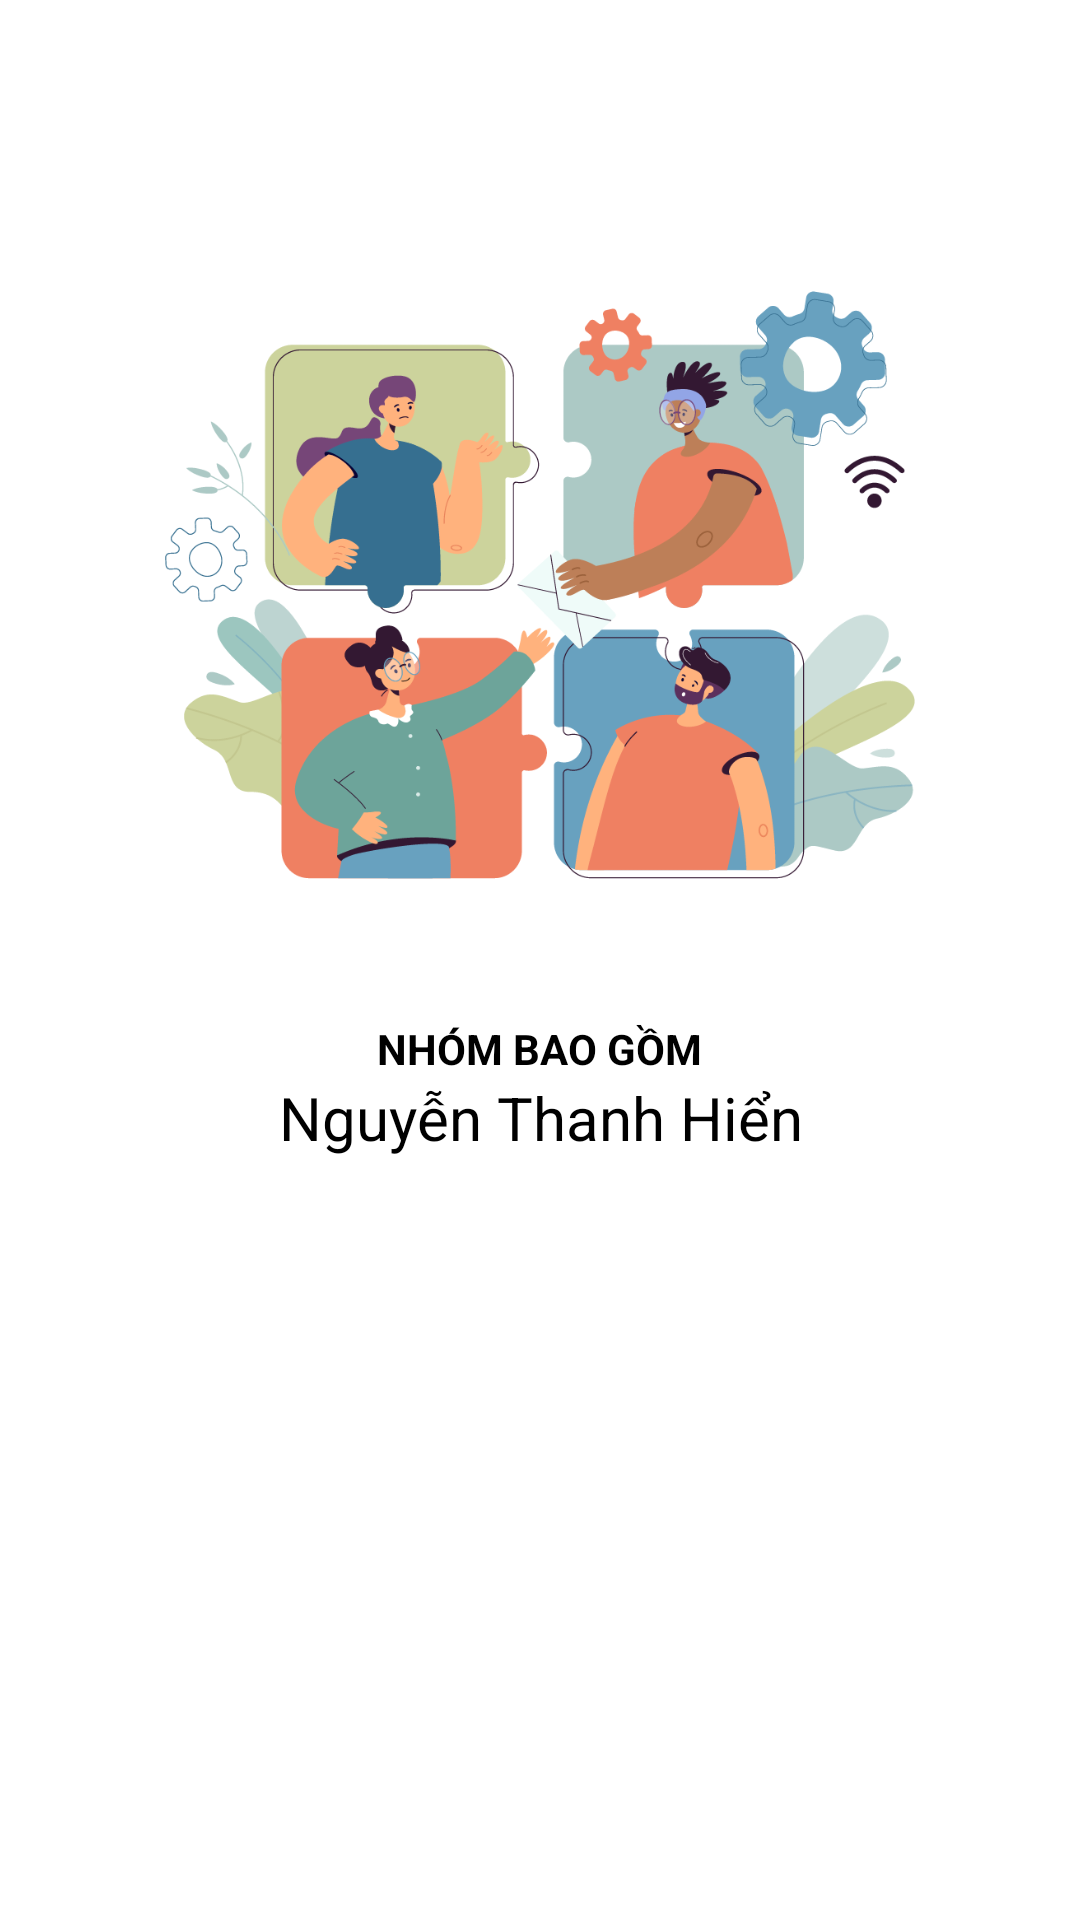

Produce the Android XML layout that renders to this screen, including the resource entries it uses.
<!-- AndroidManifest.xml: application theme Theme.Chatible2 -->
<!-- res/layout/slide4.xml -->
<RelativeLayout xmlns:android="http://schemas.android.com/apk/res/android"
    android:layout_width="match_parent"
    android:layout_height="match_parent"
    android:background="@color/bg_screen3"
    android:orientation="vertical">

    <LinearLayout
        android:layout_width="match_parent"
        android:layout_height="500dp"
        android:layout_centerInParent="true"
        android:gravity="center_horizontal"
        android:orientation="vertical">

        <ImageView
            android:layout_width="250dp"
            android:layout_height="250dp"
            android:src="@drawable/team" />


        <TextView
            android:layout_width="wrap_content"
            android:layout_height="wrap_content"
            android:layout_marginTop="20dp"
            android:text="@string/title_slide4"
            android:textColor="@android:color/black"
            android:textSize="@dimen/slide_title"
            android:textStyle="bold" />

        <TextView
            android:layout_width="wrap_content"
            android:layout_height="wrap_content"
            android:paddingLeft="@dimen/desc_padding"
            android:paddingRight="@dimen/desc_padding"
            android:text="@string/desc_slide41"
            android:textAlignment="center"
            android:textColor="@color/black"
            android:textSize="20sp" />

        <TextView
            android:layout_width="wrap_content"
            android:layout_height="wrap_content"
            android:layout_marginTop="5dp"
            android:paddingLeft="@dimen/desc_padding"
            android:paddingRight="@dimen/desc_padding"
            android:text="@string/desc_slide42"
            android:textAlignment="center"
            android:textColor="@color/black"
            android:textSize="20sp" />

        <TextView
            android:layout_width="wrap_content"
            android:layout_height="wrap_content"
            android:layout_marginTop="5dp"
            android:paddingLeft="@dimen/desc_padding"
            android:paddingRight="@dimen/desc_padding"
            android:text="@string/desc_slide43"
            android:textAlignment="center"
            android:textColor="@color/black"
            android:textSize="20sp" />

    </LinearLayout>

</RelativeLayout>
<!-- resources referenced by this layout -->
<resources>
  <color name="bg_screen3">#ffffff</color>
  <color name="black">#FF000000</color>
  <!-- drawable team: png bitmap (drawable-hdpi, 94532 bytes) -->
  <string name="desc_slide41">Nguyễn Thanh Hiển</string>
  <string name="desc_slide42"> </string>
  <string name="desc_slide43"> </string>
  <string name="title_slide4">NHÓM BAO GỒM</string>
  <style name="Theme.Chatible2" parent="Theme.AppCompat.Light.NoActionBar">
          
          <item name="colorPrimary">@color/purple_500</item>
          <item name="colorPrimaryDark">@color/purple_700</item>
          <item name="colorAccent">@color/teal_200</item>
      </style>
  <color name="purple_500">#FF6200EE</color>
  <color name="purple_700">#FF3700B3</color>
  <color name="teal_200">#FF03DAC5</color>
</resources>
